Dataset: data (GitHub, hilariie/Multilabel_classification). Classes: dodo fried plantain, indomie noodles, jollof rice, puff puff, suya.

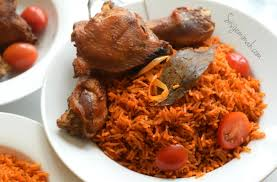
Label: jollof rice

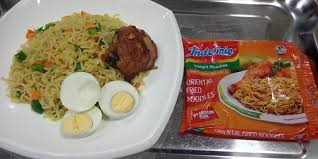
Label: indomie noodles

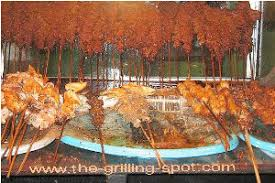
Label: suya

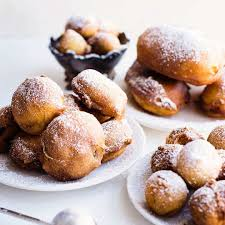
Label: puff puff

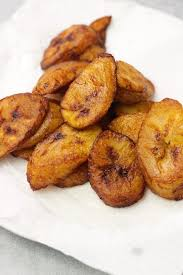
Label: dodo fried plantain

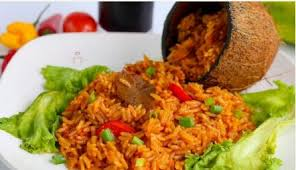
Label: jollof rice
